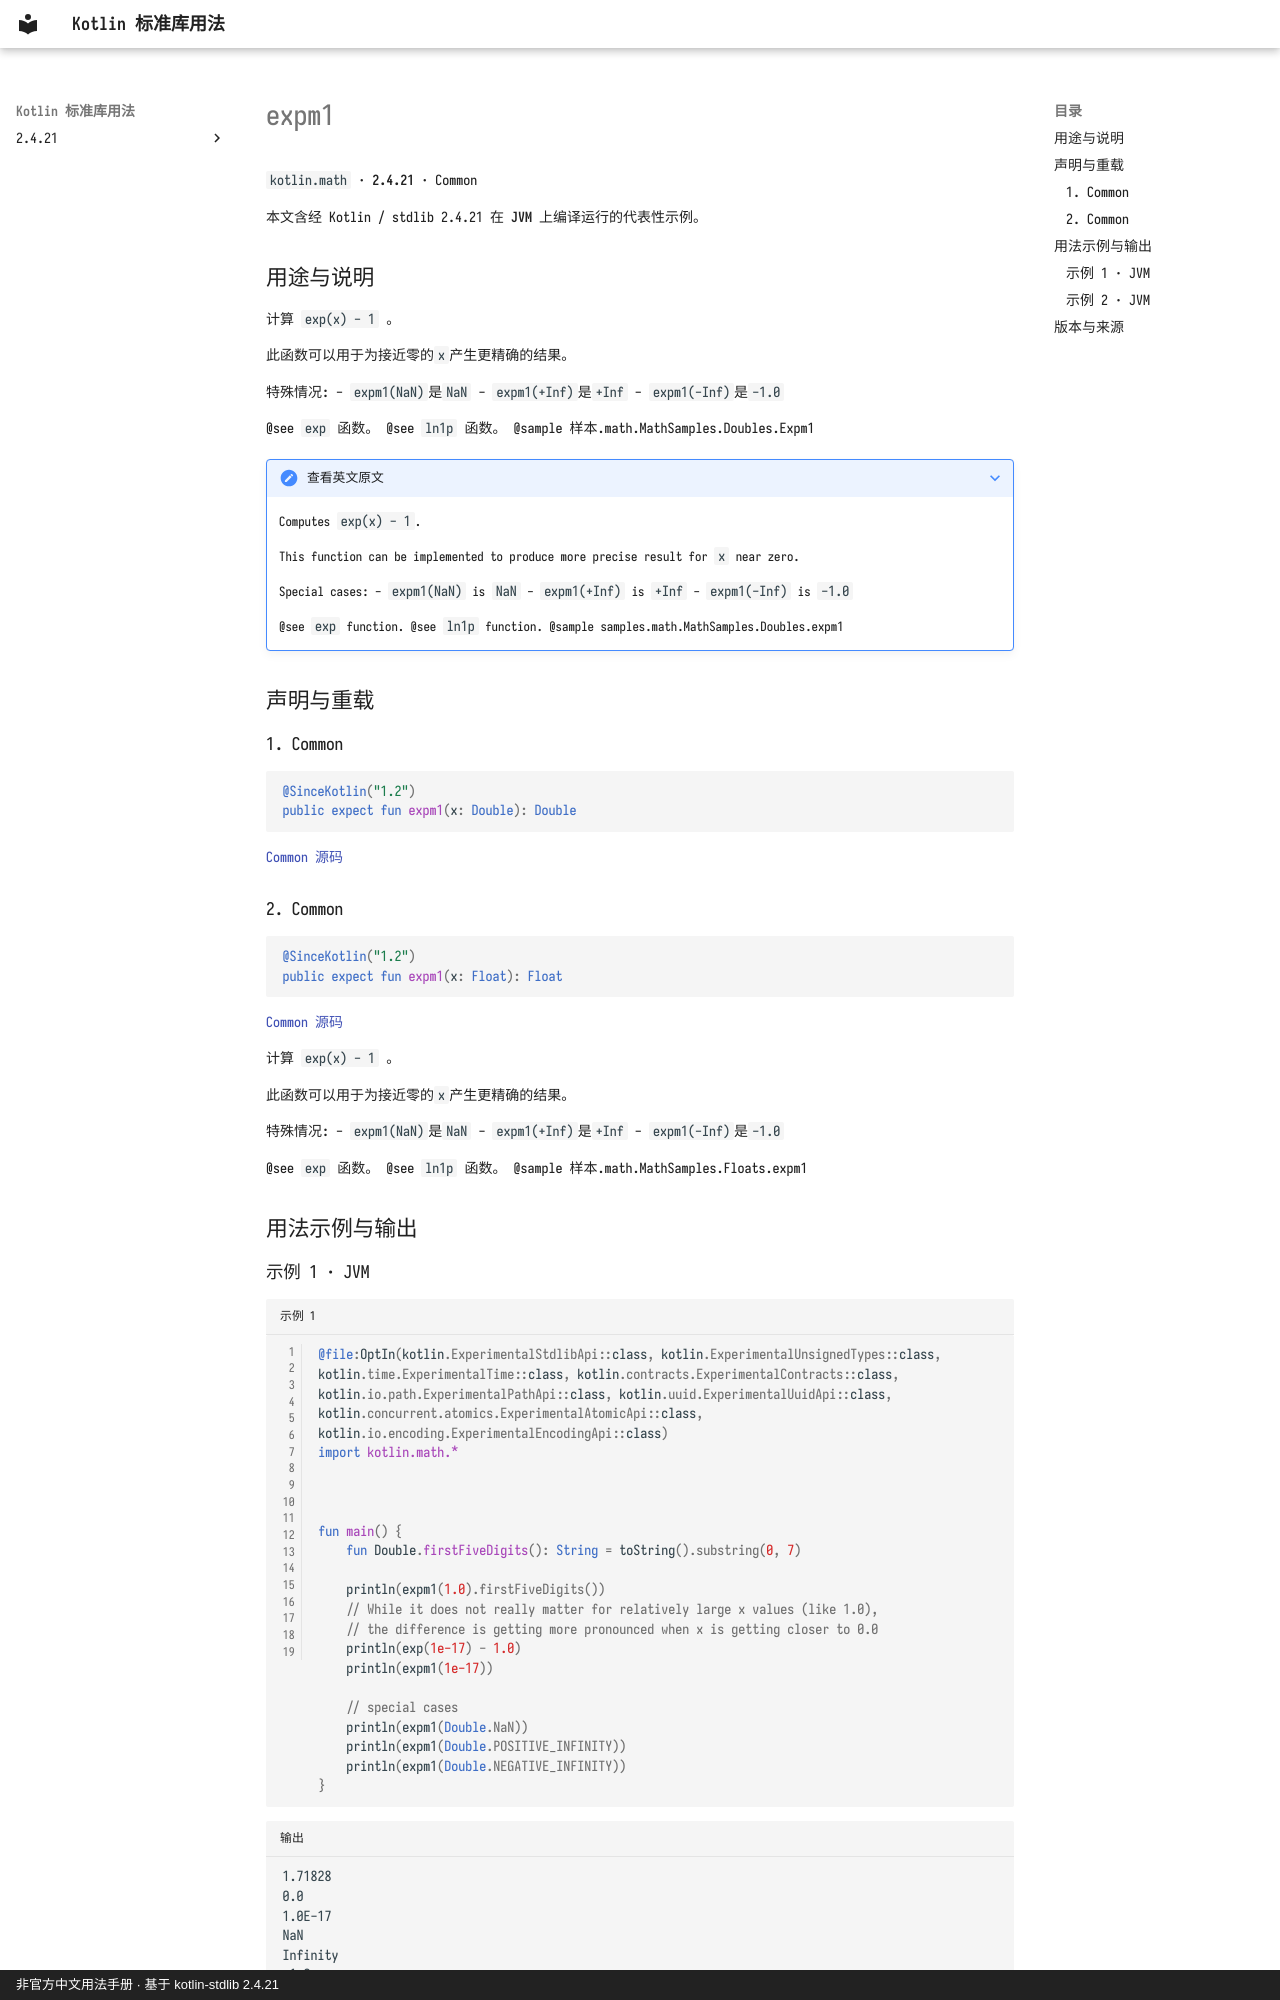

repository: oooooooko/kotlin-stdlib-docs · page: zh/api/kotlin.math/expm1--f9a9c795/index.html · generator: mkdocs · copyright: 非官方中文用法手册 · 基于 kotlin-stdlib 2.4.21

# expm1

`kotlin.math` · **2.4.21** · Common

本文含经 Kotlin / stdlib 2.4.21 在 **JVM** 上编译运行的代表性示例。

## 用途与说明

计算 `exp(x) - 1` 。

此函数可以用于为接近零的`x`产生更精确的结果。

特殊情况:
  - `expm1(NaN)`是`NaN`
  - `expm1(+Inf)`是`+Inf`
  - `expm1(-Inf)`是`-1.0`

@see `exp` 函数。 @see `ln1p` 函数。 @sample 样本.math.MathSamples.Doubles.Expm1

??? note "查看英文原文"

    Computes `exp(x) - 1`.
    
    This function can be implemented to produce more precise result for `x` near zero.
    
    Special cases:
      - `expm1(NaN)` is `NaN`
      - `expm1(+Inf)` is `+Inf`
      - `expm1(-Inf)` is `-1.0`
    
    @see `exp` function.
    @see `ln1p` function.
    @sample samples.math.MathSamples.Doubles.expm1

## 声明与重载

### 1. Common

```kotlin
@SinceKotlin("1.2")
public expect fun expm1(x: Double): Double
```

[Common 源码](https://github.com/JetBrains/kotlin/blob/v2.4.21/libraries/stdlib/common/src/kotlin/MathH.kt#L231)

### 2. Common

```kotlin
@SinceKotlin("1.2")
public expect fun expm1(x: Float): Float
```

[Common 源码](https://github.com/JetBrains/kotlin/blob/v2.4.21/libraries/stdlib/common/src/kotlin/MathH.kt#L819)

计算 `exp(x) - 1` 。

此函数可以用于为接近零的`x`产生更精确的结果。

特殊情况:
  - `expm1(NaN)`是`NaN`
  - `expm1(+Inf)`是`+Inf`
  - `expm1(-Inf)`是`-1.0`

@see `exp` 函数。 @see `ln1p` 函数。 @sample 样本.math.MathSamples.Floats.expm1

## 用法示例与输出

### 示例 1 · JVM

```kotlin title="示例 1" linenums="1"
@file:OptIn(kotlin.ExperimentalStdlibApi::class, kotlin.ExperimentalUnsignedTypes::class, kotlin.time.ExperimentalTime::class, kotlin.contracts.ExperimentalContracts::class, kotlin.io.path.ExperimentalPathApi::class, kotlin.uuid.ExperimentalUuidApi::class, kotlin.concurrent.atomics.ExperimentalAtomicApi::class, kotlin.io.encoding.ExperimentalEncodingApi::class)
import kotlin.math.*



fun main() {
    fun Double.firstFiveDigits(): String = toString().substring(0, 7)

    println(expm1(1.0).firstFiveDigits())
    // While it does not really matter for relatively large x values (like 1.0),
    // the difference is getting more pronounced when x is getting closer to 0.0
    println(exp(1e-17) - 1.0)
    println(expm1(1e-17))

    // special cases
    println(expm1(Double.NaN))
    println(expm1(Double.POSITIVE_INFINITY))
    println(expm1(Double.NEGATIVE_INFINITY))
}
```

```text title="输出"
1.71828
0.0
1.0E-17
NaN
Infinity
-1.0
```

[示例来源](https://github.com/JetBrains/kotlin/blob/v2.4.21/libraries/stdlib/samples/test/samples/math/MathSamples.kt#L323)
